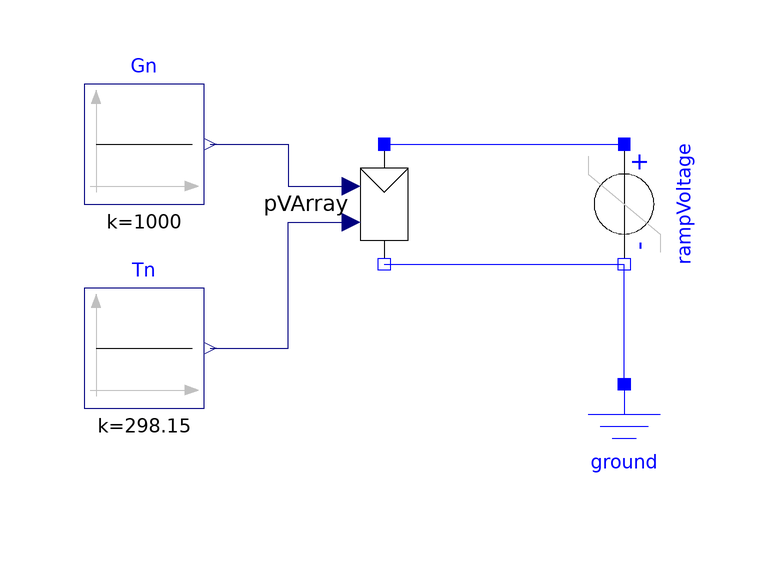

This picture is the connection diagram that the Modelica source below describes through its graphical annotations.

model PVArrayVerification "PVArray verification"
  extends Modelica.Icons.Example;
  Modelica.Electrical.Analog.Sources.RampVoltage rampVoltage(
    duration=1,
    V=45,
    offset=-10) annotation (Placement(transformation(
        origin={40,10},
        extent={{-10,-10},{10,10}},
        rotation=270)));
  Modelica.Electrical.Analog.Basic.Ground ground annotation (Placement(
        transformation(extent={{30,-40},{50,-20}}, rotation=0)));
  Electrical.PVArray pVArray annotation (Placement(transformation(
        origin={0,10},
        extent={{-10,-10},{10,10}},
        rotation=270)));
  Modelica.Blocks.Sources.Constant Gn(k=1000) annotation (Placement(
        transformation(extent={{-50,10},{-30,30}}, rotation=0)));
  Modelica.Blocks.Sources.Constant Tn(k=298.15) annotation (Placement(
        transformation(extent={{-50,-24},{-30,-4}}, rotation=0)));
equation
  connect(Gn.y, pVArray.G) annotation (Line(points={{-29,20},{-16,20},{-16,13},
          {-5.5,13}}, color={0,0,127}));
  connect(Tn.y, pVArray.T) annotation (Line(points={{-29,-14},{-16,-14},{-16,7},
          {-5.5,7}}, color={0,0,127}));
  connect(pVArray.p, rampVoltage.p)
    annotation (Line(points={{1.83691e-015,20},{40,20}}, color={0,0,255}));
  connect(pVArray.n, rampVoltage.n)
    annotation (Line(points={{-1.83691e-015,0},{40,0}}, color={0,0,255}));
  connect(ground.p, rampVoltage.n)
    annotation (Line(points={{40,-20},{40,0}}, color={0,0,255}));
  annotation (
    Diagram(graphics),
    Documentation(info="<html>
        <p>
          PVArrayValidation presents a ramp DC voltage source in parallel with
          an instance of the PVArray model. The voltage ramp is configured to
          sweep from -10 volts to 35 volts in 1 second. This provides the
          enough voltage range to cover all of the PV array's working range
          when initialized with default values.
        </p>

        <p>
          To use the example, simulate the model and start by displaying both
          voltage and current of the ramp voltage source. A figure like the
          following should be displayed:
        </p>


        <div class=\"figure\">
          <p><img src=\"modelica://PVSystems/Resources/Images/PVArrayValidationResults.png\"
                  alt=\"PVArrayValidationResults.png\" />
          </p>
        </div>

        <p>
          Notice how the variation in the current delivered by the PV array
          (sinked by the voltage source) reflects the familiar PV module
          curve.
        </p>

        <p>
          Modify the values for the irradiance and temperature blocks and see
          how these changes are reflected in a change in the PV curve,
          accurately reflecting the effects of these variables in the PV
          module performance.
        </p>
        </html>"),
    experiment(
      StartTime=0,
      StopTime=1,
      Tolerance=1e-4));
end PVArrayVerification;